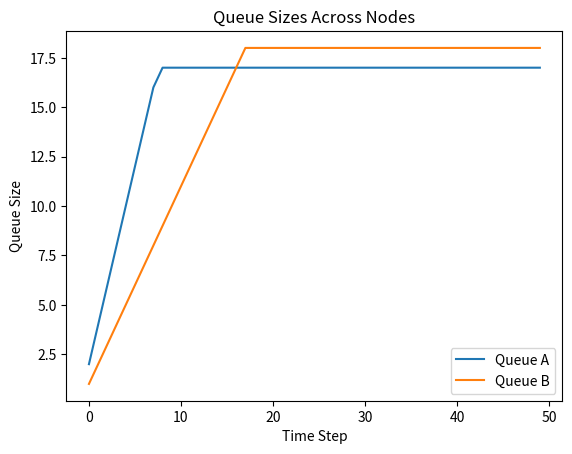

The matplotlib source for this figure:
import random
import numpy as np
import matplotlib.pyplot as plt

# Parameters
TIME_STEPS = 50
ARRIVAL_RATE = 5

BANDWIDTH_A = 3
BANDWIDTH_B = 2

MAX_QUEUE = 20
MAX_DELAY = 20

# Queues for nodes
queue_A = []
queue_B = []

delays = []
drops = 0

queue_A_sizes = []
queue_B_sizes = []

for t in range(TIME_STEPS):
    
    # Step 1: Packets arrive at Node A
    for i in range(ARRIVAL_RATE):
        if len(queue_A) < MAX_QUEUE:
            queue_A.append(t)
        else:
            drops += 1

    # Step 2: Process Node A → send to Node B
    processed_A = min(len(queue_A), BANDWIDTH_A)
    
    for i in range(processed_A):
        arrival_time = queue_A.pop(0)
        
        # Try to move to Node B
        if len(queue_B) < MAX_QUEUE:
            queue_B.append(arrival_time)
        else:
            drops += 1

    # Step 3: Process Node B → destination
    processed_B = min(len(queue_B), BANDWIDTH_B)
    
    for i in range(processed_B):
        arrival_time = queue_B.pop(0)
        
        total_delay = (t - arrival_time) + random.randint(1, MAX_DELAY)
        delays.append(total_delay)

    # Track queue sizes
    queue_A_sizes.append(len(queue_A))
    queue_B_sizes.append(len(queue_B))

# Results
avg_delay = np.mean(delays) if delays else 0

print(f"Average delay: {avg_delay:.2f}")
print(f"Total drops: {drops}")

# Plot queues
plt.figure()
plt.plot(queue_A_sizes, label="Queue A")
plt.plot(queue_B_sizes, label="Queue B")
plt.title("Queue Sizes Across Nodes")
plt.xlabel("Time Step")
plt.ylabel("Queue Size")
plt.legend()
plt.show()
